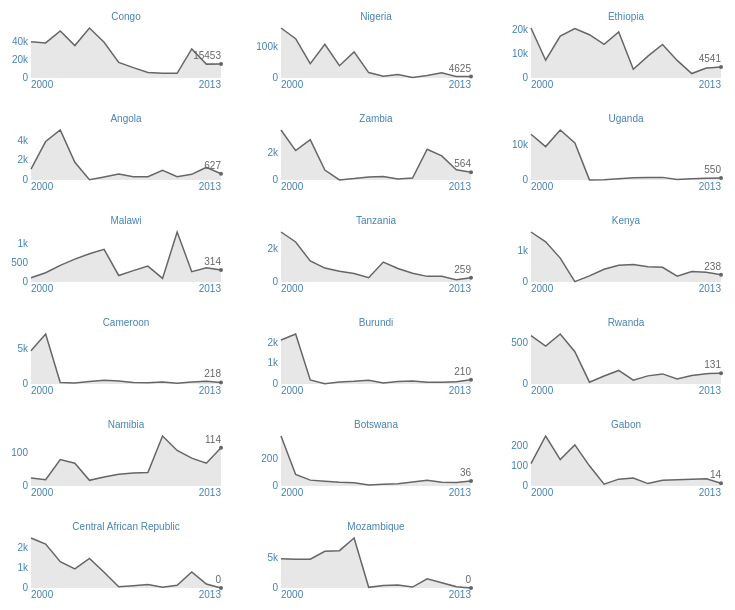
D3 v3 page, settled after 360 driven frames (6 s of simulated time); the page loaded 1 data file(s).




var fullheight = 100,
  fullwidth = 250;

var margin = {top: 30, right: 15, bottom: 20, left: 45},
    width = fullwidth - margin.left - margin.right,
    height = fullheight - margin.top - margin.bottom;

var parseDate = d3.time.format("Year %Y").parse;
var outputDate = d3.time.format("%Y");

var x = d3.time.scale()
    .range([0, width]);

var y = d3.scale.linear()
    .range([height, 0]);

var yAxis = d3.svg.axis()
      .orient("left")
      .ticks(2)
      .outerTickSize(0)
      .innerTickSize(0)
      .tickFormat(d3.format("s"));

var illness = "Measles";  // pick the one from the columns to plot

d3.select("h2").text("Total Deaths Due to " + illness + " 2000-2013");

var area = d3.svg.area()
    .x(function(d) { return x(d.date); })
    .y0(height)
    .y1(function(d) { return y(d[illness]); });

var line = d3.svg.line()
    .x(function(d) { return x(d.date); })
    .y(function(d) { return y(d[illness]); });

d3.csv("data/deaths_04yearsold_excerpt.csv", typeFix, function(error, data) {

  //typeFix is a function that parses the dates and sets the strings to numeric. See below!
  console.log("data after load", data);


  // Nest data by symbol.
  var countries = d3.nest()
      .key(function(d) { return d.Country; })
      .sortKeys(d3.ascending)
      .sortValues(function(a,b) {return a.date - b.date;})
      .entries(data);

  console.log(countries);

  // sort by worst ending illness value!  Illness is a variable here, remember:
  countries.sort(function(a,b) { return b.values[13][illness] - a.values[13][illness]; });

  // Compute the minimum and maximum date across symbols.
  // We assume values are sorted by date.
  x.domain([
    d3.min(countries, function(s) { return s.values[0].date; }),
    d3.max(countries, function(s) { return s.values[s.values.length - 1].date; })
  ]);

  // Add an SVG element for each symbol, with the desired dimensions and margin:
  var svg = d3.select("body").selectAll("svg")
      .data(countries) // the data for each graph
    .enter().append("svg")
      .attr("width", fullwidth)
      .attr("height", fullheight)
    .append("g")
      .attr("transform", "translate(" + margin.left + "," + margin.top + ")")
      .each(multiple); // uses each to call the multiple code for each country


  function multiple(country) {

    console.log("in multiple", country);

    var localsvg = d3.select(this);
    // domain set in the function for each country's values
    y.domain([0, d3.max(country.values, function(d) { return d[illness]; })]);


    // Add the area path elements. Note: the y-domain is set per element.
    localsvg.append("path")
        .attr("class", "area")
        .attr("d", function(d) { return area(d.values); });

    // Add the line path elements. Note: the y-domain is set per element.
    localsvg.append("path")
        .attr("class", "line")
        .attr("d", function(d) { return line(d.values); });

    localsvg.append("text")
      .attr("class", "label")
      .attr("x", 0)
      .attr("y", height + margin.bottom/2)
      .style("text-anchor", "start")
      .text(function(d) { return outputDate(d.values[0].date); });

    // Add a small label for the symbol name.

    localsvg.append("text")
      .attr("class", "label")
      .attr("x", width/2)
      .attr("y", -8)
      .style("text-anchor", "middle")
      .text(function(d) { return d.key; });

    localsvg.append("text")
      .attr("class", "label")
      .attr("x", width)
      .attr("y", height + margin.bottom/2)
      .style("text-anchor", "end")
      .text(function(d) { return outputDate(d.values[d.values.length - 1].date);});

      // put a dot on last point
      localsvg.append("circle")
      .attr("class", "endpoint")
      .attr("cx", function(d) {return x(d.values[d.values.length - 1].date);})
      .attr("cy", function(d) {return y(d.values[d.values.length - 1][illness]);})
      .attr("r", 2);

      // label the value on the last point
    localsvg.append("text")
     .attr("class", "endpoint")
      .attr("x", width)
      .attr("y", function(d) {return y(d.values[d.values.length - 1][illness]);})
      .attr("dy", -5)
      .style("text-anchor", "end")
      .text(function(d) { return d.values[d.values.length - 1][illness]; });

    yAxis.scale(y);

    localsvg.append("g").attr("class", "y axis").call(yAxis);

  } // end of the multiple function

});

// this function is applied to all the data values on load!

function typeFix(d) {
  d.Malaria = +d.Malaria;
  d.Measles = +d.Measles;
  d.Sepsis = +d.Sepsis;
  d.date = parseDate(d.Year);
  return d;
}



### data: data/deaths_04yearsold_excerpt.csv, 16593 bytes — head not shown